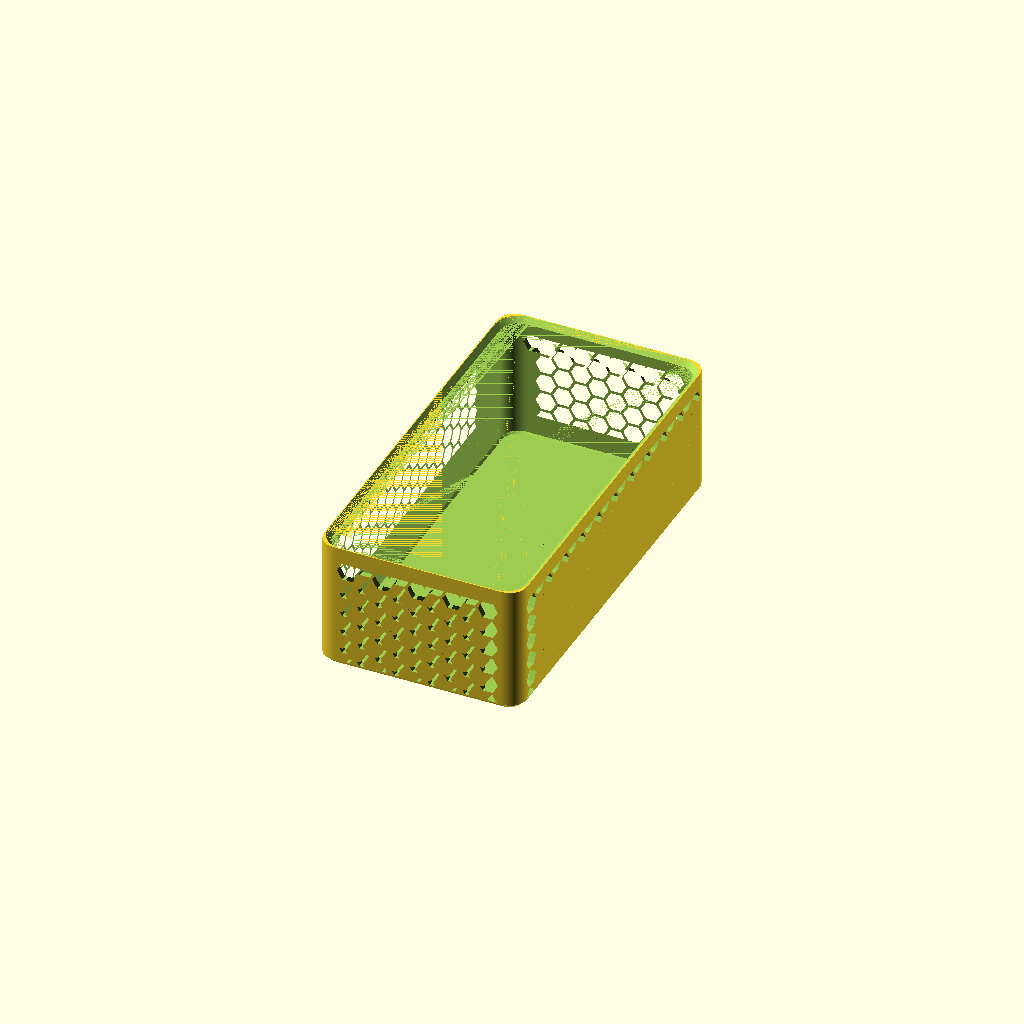
Cell 1 — every parameter at its default value.
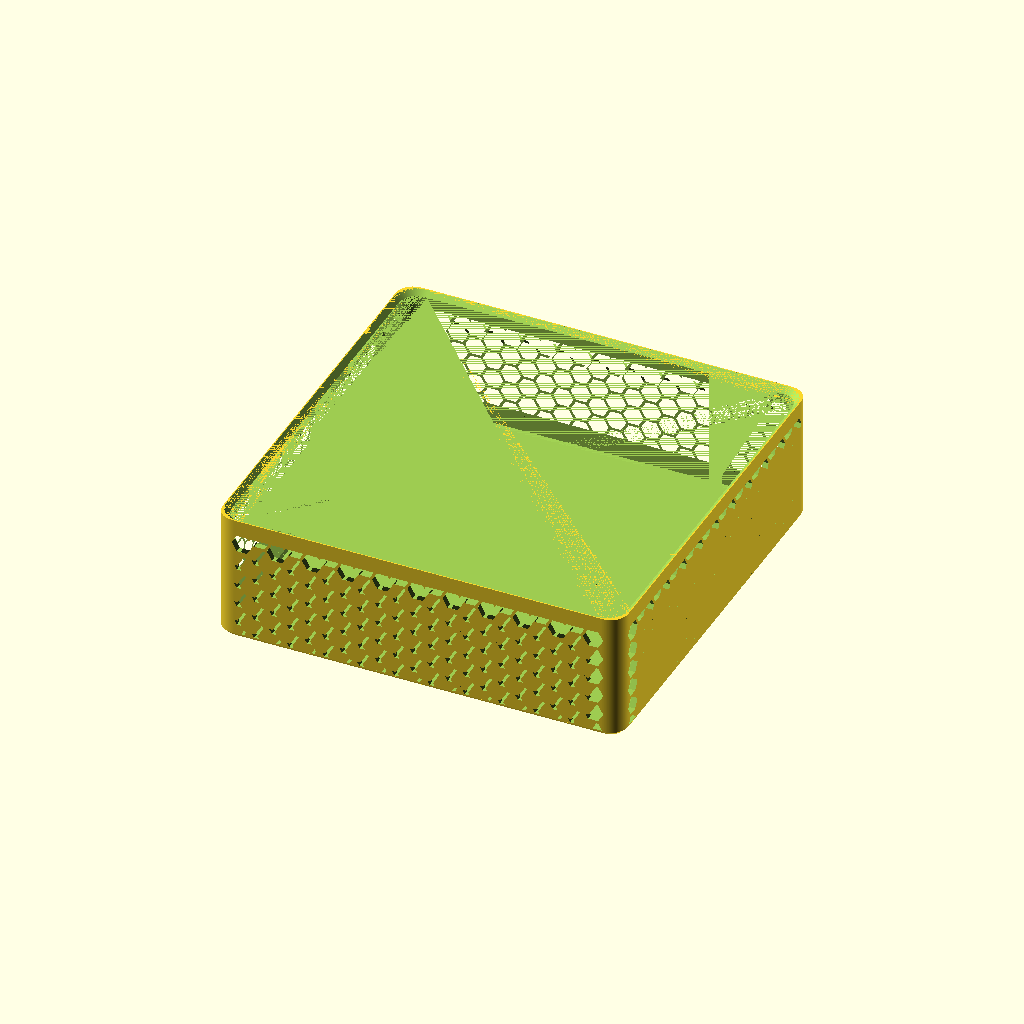
Cell 2: box_x = 200 (everything else at default).
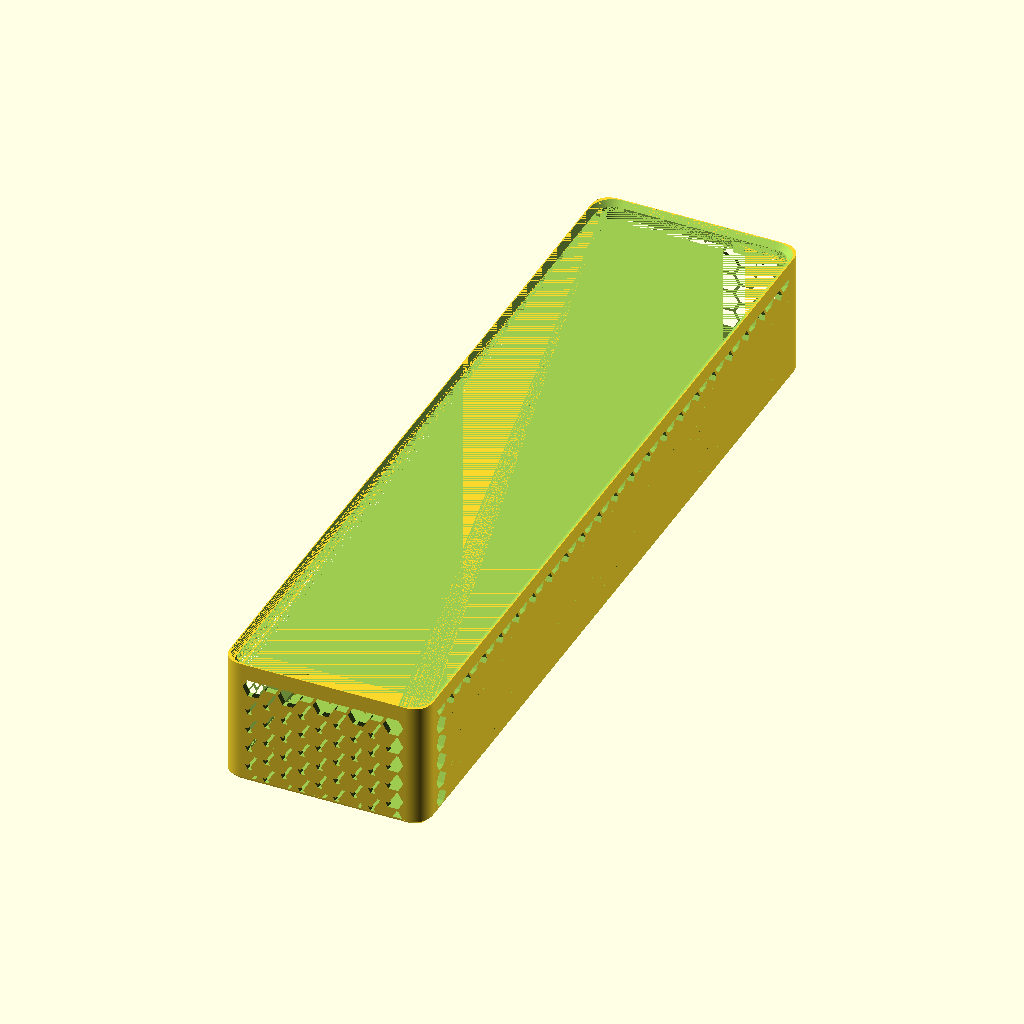
Cell 3: box_y = 400 (everything else at default).
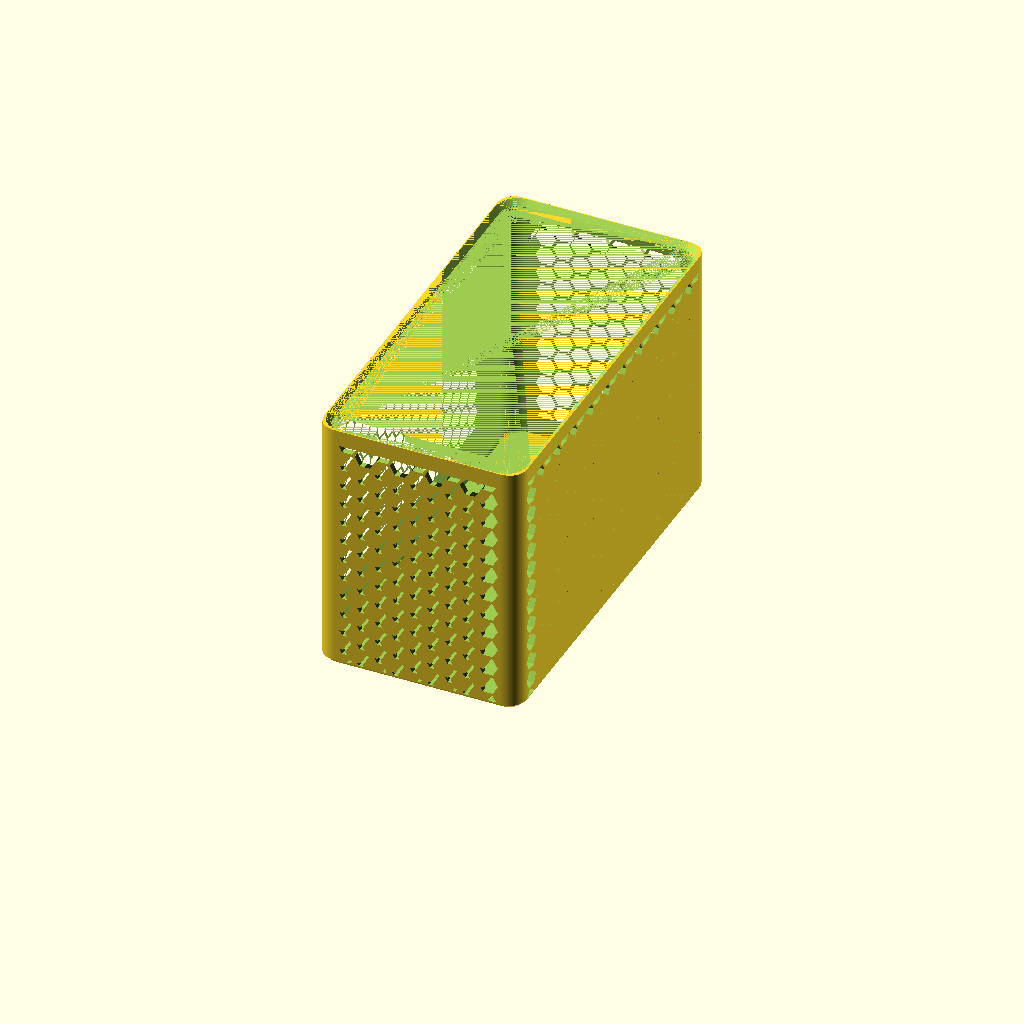
Cell 4: box_z = 128 (everything else at default).
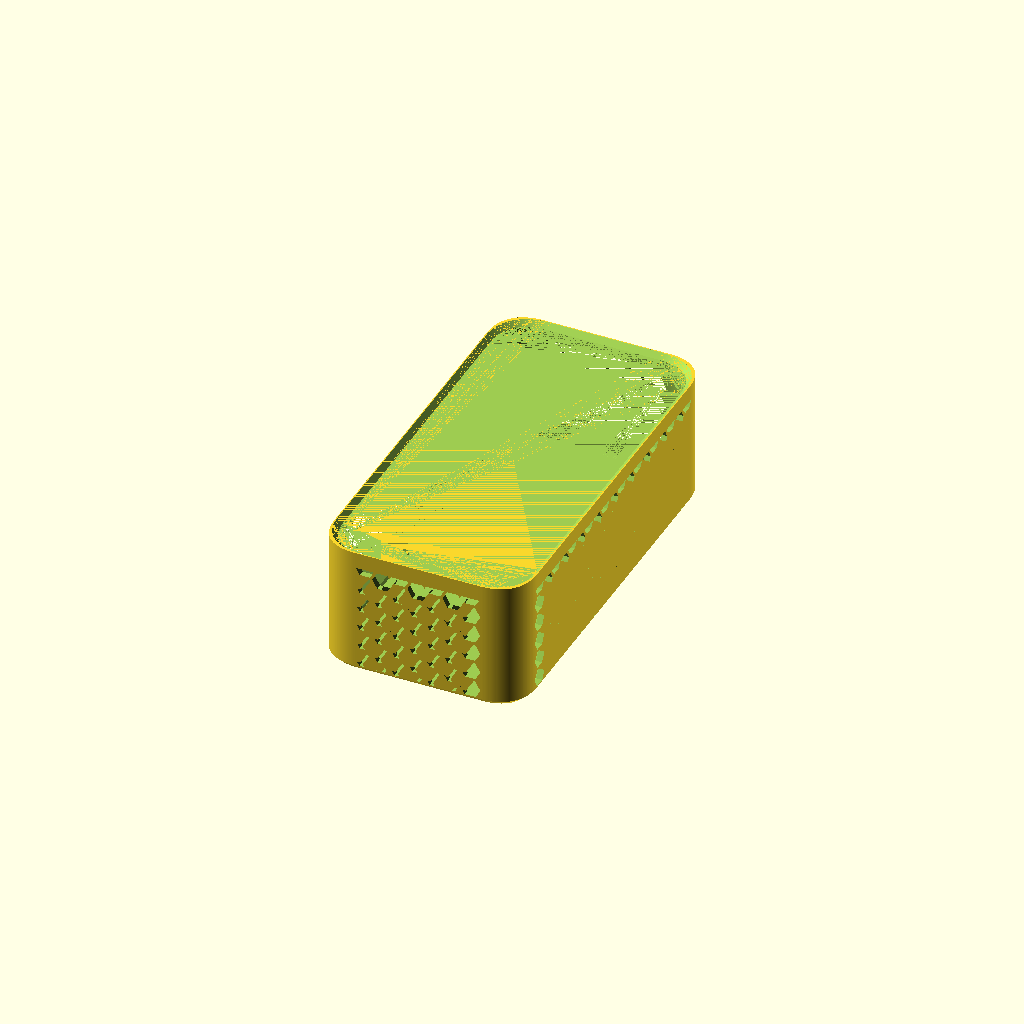
Cell 5: corner_r = 20 (everything else at default).
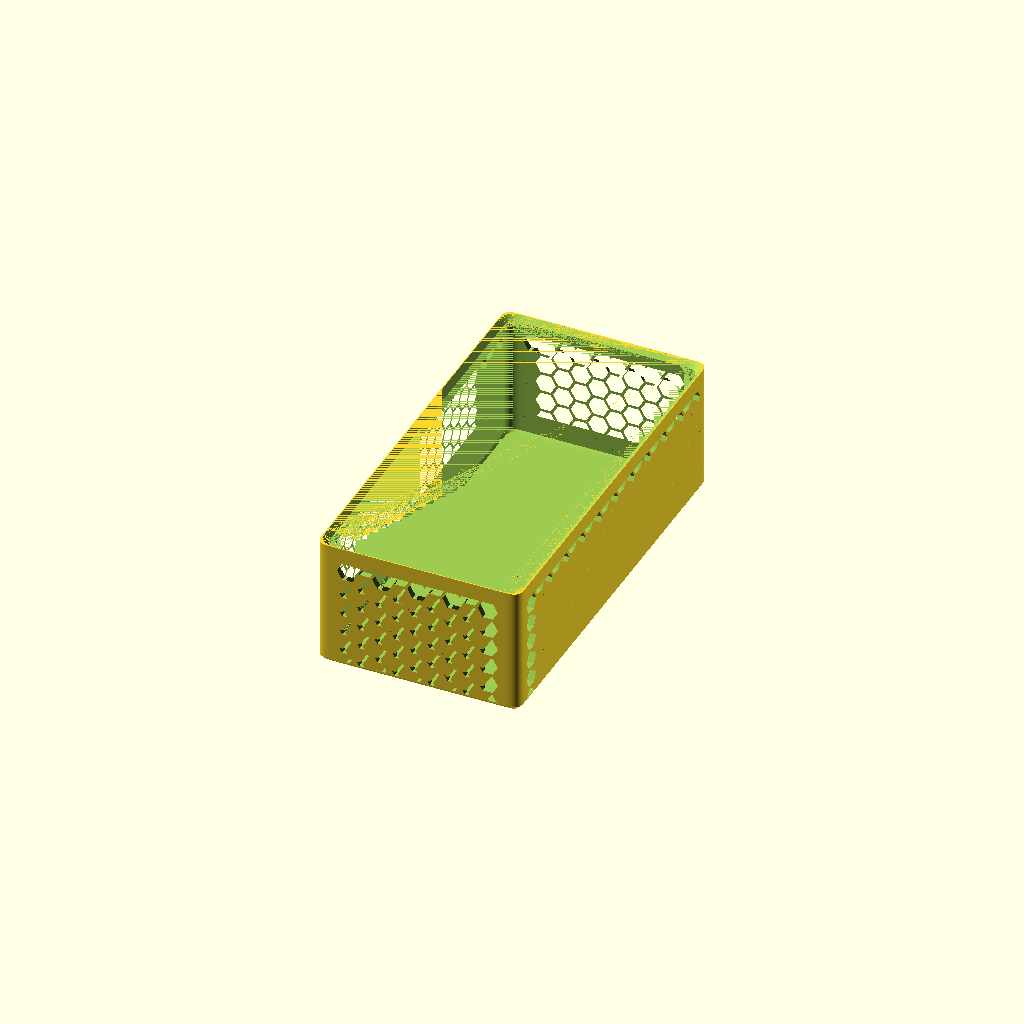
Cell 6 — corner_n set to 4.8, the other parameters unchanged.
One fixed orthographic camera (rotation 55°, 0°, 25°; colour scheme Cornfield) for every cell.
The OpenSCAD source (organizer_box.scad):
// Caixa organizadora com paredes em favo de mel.
//
// Reproduz a geometria de 200x100_4_V2.stl (100 x 200 x 64 mm, cantos em
// superelipse, aro macico no topo) com a espessura da nervura do favo
// configuravel. O original usa rib = 2; este ficheiro usa 4/3 (1/3 mais fino).
//
// base_h acrescenta um aro macico tambem em baixo, que o original nao tem; os
// valores por omissao ficam fieis a peca de origem.

/* [Corpo] */
box_x = 100;         // largura
box_y = 200;         // comprimento
box_z = 64;          // altura
corner_r = 10;       // raio dos cantos
corner_n = 2.4;      // expoente da superelipse dos cantos
wall = 3;            // espessura da parede
floor_t = 2;         // espessura do fundo ao centro
floor_chamfer = 1;   // chanfro a 45 graus na juncao fundo/parede
base_chamfer = 2.5;  // chanfro a 45 graus na aresta inferior exterior
base_h = 0;          // banda macica acima do fundo (o original nao tem)
rim_h = 8;           // banda macica sob o bordo superior
rim_chamfer = 2.5;   // chanfro a 45 graus no bordo interior de topo

/* [Favo de mel] */
cell = 10;           // passo da celula, medido entre faces
rib = 4 / 3;         // material entre celulas vizinhas (original: 2)
row_z0 = undef;      // cota de uma fiada; undef = escolhida automaticamente
row_keep = 0.3;      // fraccao minima de um furo cortado pelo fundo ou pelo aro

/* [Qualidade] */
corner_steps = 60;   // segmentos por canto da superelipse
$fs = 0.4;
$fa = 2;

SQRT3 = 1.7320508075688772;

hole_r = (cell - rib) / SQRT3;   // circunraio do furo hexagonal
col_pitch = cell / SQRT3 * 1.5;  // distancia horizontal entre colunas
row_pitch = cell;                // distancia vertical dentro da mesma coluna

floor_top = floor_t + floor_chamfer;  // cota do fundo junto a parede

// A banda perfurada vive entre os dois aros macicos.
band_bottom = floor_top + base_h;
rim_bottom = box_z - rim_h;

eps = 0.01;

// ---------------------------------------------------------------- perfil 2D

// Um quadrante de superelipse: |u|^n + |v|^n = 1.
function se_arc(cx, cy, sx, sy, r, n, rev) =
    [for (i = [0:corner_steps])
        let (t = rev ? 90 - i * 90 / corner_steps : i * 90 / corner_steps)
        [cx + sx * r * pow(cos(t), 2 / n), cy + sy * r * pow(sin(t), 2 / n)]];

// Rectangulo w x l centrado na origem com cantos em superelipse de raio r.
function squircle_rect(w, l, r, n) =
    let (cx = w / 2 - r, cy = l / 2 - r)
    concat(
        se_arc( cx,  cy,  1,  1, r, n, false),
        se_arc(-cx,  cy, -1,  1, r, n, true),
        se_arc(-cx, -cy, -1, -1, r, n, false),
        se_arc( cx, -cy,  1, -1, r, n, true));

module outline(w, l) {
    polygon(squircle_rect(w, l, corner_r, corner_n));
}

function path_len(p, i = 0) = i + 1 < len(p) ? norm(p[i + 1] - p[i]) + path_len(p, i + 1) : 0;

corner_len = path_len(se_arc(0, 0, 1, 1, corner_r, corner_n, false));

// Tronco recto entre dois perfis 2D, usado para os chanfros a 45 graus.
module taper(z0, z1) {
    hull() {
        translate([0, 0, z0]) linear_extrude(eps) children(0);
        translate([0, 0, z1 - eps]) linear_extrude(eps) children(1);
    }
}

// ------------------------------------------------------------------- solido

module shell() {
    translate([0, 0, base_chamfer])
        linear_extrude(box_z - base_chamfer) outline(box_x, box_y);
    taper(0, base_chamfer) {
        offset(r = -base_chamfer) outline(box_x, box_y);
        outline(box_x, box_y);
    }
}

module cavity() {
    iw = box_x - 2 * wall;
    il = box_y - 2 * wall;

    taper(floor_t, floor_top) {
        offset(r = -floor_chamfer) outline(iw, il);
        outline(iw, il);
    }
    translate([0, 0, floor_top - eps])
        linear_extrude(box_z - rim_chamfer - floor_top + eps) outline(iw, il);
    taper(box_z - rim_chamfer, box_z + eps) {
        outline(iw, il);
        offset(r = rim_chamfer) outline(iw, il);
    }
}

// --------------------------------------------------------------- favo de mel

hole_hh = (cell - rib) / 2;              // meia altura do furo, entre faces
slot_pitch = row_pitch / 2;              // fiadas pares e impares intercalam
band_mid = (band_bottom + rim_bottom) / 2;

function slot_m0(z0) = floor((band_bottom - hole_hh - z0) / slot_pitch);
function slot_m1(z0) = ceil((rim_bottom + hole_hh - z0) / slot_pitch);

// Quanto resta de um furo depois de cortado pelos dois aros, em fraccao da sua
// altura. Zero quando a fiada nao chega a banda perfurada.
function slot_kept(zc) =
    max(0, min(zc + hole_hh, rim_bottom) - max(zc - hole_hh, band_bottom)) / (2 * hole_hh);

function sum(v, i = 0) = i < len(v) ? v[i] + sum(v, i + 1) : 0;

// Area aberta que uma dada fase deixa, ignorando os furos demasiado cortados.
function phase_open(z0) =
    sum([for (m = [slot_m0(z0):slot_m1(z0)])
            let (k = slot_kept(z0 + m * slot_pitch)) k >= row_keep ? k : 0]);

// Duas fases mantem a malha simetrica na banda: uma fiada ao centro, ou duas a
// ladea-lo. Fica a que deixa mais furo aberto.
function auto_z0() =
    phase_open(band_mid + slot_pitch / 2) > phase_open(band_mid)
        ? band_mid + slot_pitch / 2 : band_mid;

z0 = is_undef(row_z0) ? auto_z0() : row_z0;

// Campo de hexagonos no plano da parede: x tangencial, y = cota z real.
// So entram celulas cujo centro cai no troco recto da parede e cujo furo nao
// passa do meio do canto, onde comeca a parede seguinte.
module hex_field(half_span) {
    nj = min(floor(half_span / col_pitch),
             floor((half_span + corner_len / 2 - hole_r) / col_pitch));

    intersection() {
        union() {
            for (j = [-nj:nj], m = [slot_m0(z0):slot_m1(z0)])
                if ((j - m) % 2 == 0 && slot_kept(z0 + m * slot_pitch) >= row_keep)
                    translate([j * col_pitch, z0 + m * slot_pitch])
                        circle(r = hole_r, $fn = 6);
        }
        translate([0, band_mid])
            square([2 * half_span + 4 * hole_r, rim_bottom - band_bottom], center = true);
    }
}

module honeycomb() {
    // Paredes longas (normal em X).
    rotate([90, 0, 90])
        linear_extrude(box_x + 20, center = true) hex_field(box_y / 2 - corner_r);
    // Paredes curtas (normal em Y).
    rotate([90, 0, 0])
        linear_extrude(box_y + 20, center = true) hex_field(box_x / 2 - corner_r);
}

// --------------------------------------------------------------------- peca

difference() {
    shell();
    cavity();
    honeycomb();
}
Customizer parameters (derived from the source; name, type, default, range or options):
box_x: number, default 100
box_y: number, default 200
box_z: number, default 64
corner_r: number, default 10
corner_n: number, default 2.4
wall: number, default 3
floor_t: number, default 2
floor_chamfer: number, default 1
base_chamfer: number, default 2.5
base_h: number, default 0
rim_h: number, default 8
rim_chamfer: number, default 2.5
cell: number, default 10
row_keep: number, default 0.3
corner_steps: number, default 60
SQRT3: number, default 1.7320508075688772
eps: number, default 0.01
